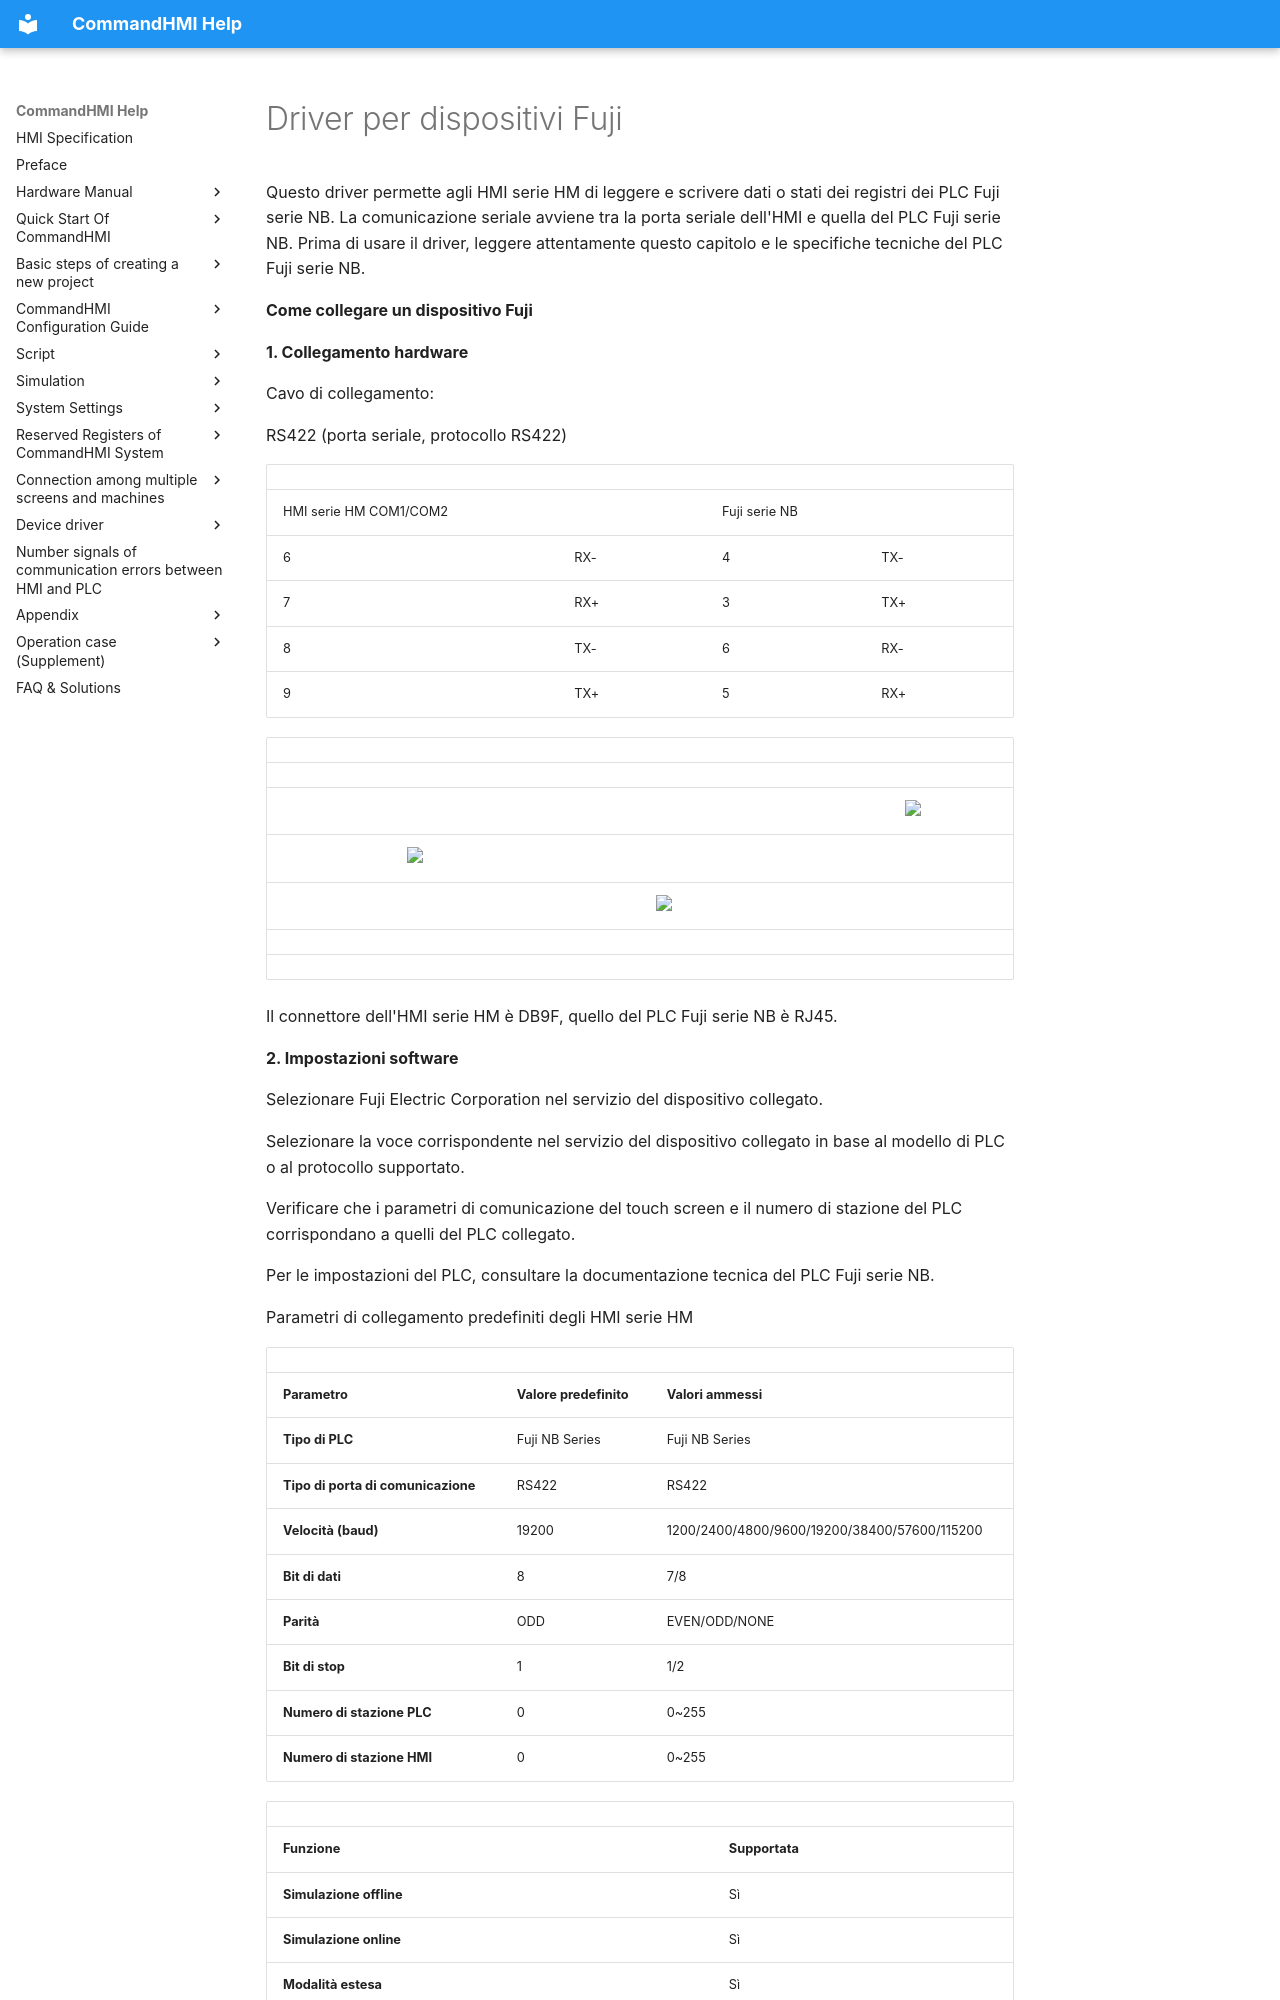

repository: AceAutomation/commandhmi-aide · page: it/drivers/fuji.html · generator: mkdocs

# Driver per dispositivi Fuji

Questo driver permette agli HMI serie HM di leggere e scrivere dati o stati dei registri dei PLC Fuji serie NB. La comunicazione seriale avviene tra la porta seriale dell'HMI e quella del PLC Fuji serie NB. Prima di usare il driver, leggere attentamente questo capitolo e le specifiche tecniche del PLC Fuji serie NB.

**Come collegare un dispositivo Fuji**

**1. Collegamento hardware**

Cavo di collegamento:

RS422<span id="OLE_LINK1"></span><span id="OLE_LINK2"></span> (porta seriale, protocollo RS422)

|                         |     |                |     |
|-------------------------|-----|----------------|-----|
| HMI serie HM COM1/COM2 |     | Fuji serie NB |     |
| 6                       | RX- | 4              | TX- |
| 7                       | RX+ | 3              | TX+ |
| 8                       | TX- | 6              | RX- |
| 9                       | TX+ | 5              | RX+ |

|     |                                                   |     |                                                   |     |                                                  |
|-----|---------------------------------------------------|-----|---------------------------------------------------|-----|--------------------------------------------------|
|     |                                                   |     |                                                   |     |                                                  |
|     |                                                   |     |                                                   |     | <img src="../../drivers/fuji.files/image002.gif" width="95" /> |
|     | <img src="../../drivers/fuji.files/image003.gif" width="130" /> |     |                                                   |     |                                                  |
|     |                                                   |     | <img src="../../drivers/fuji.files/image004.gif" width="278" /> |     |                                                  |
|     |                                                   |     |                                                   |     |                                                  |
|     |                                                   |     |                                                   |     |                                                  |

Il connettore dell'HMI serie HM è DB9F, quello del PLC Fuji serie NB è RJ45.

**2. Impostazioni software**

Selezionare Fuji Electric Corporation nel servizio del dispositivo collegato.

Selezionare la voce corrispondente nel servizio del dispositivo collegato in base al modello di PLC o al protocollo supportato.

Verificare che i parametri di comunicazione del touch screen e il numero di stazione del PLC corrispondano a quelli del PLC collegato.

Per le impostazioni del PLC, consultare la documentazione tecnica del PLC Fuji serie NB.

Parametri di collegamento predefiniti degli HMI serie HM
